Run: headless pygame with SDL's dummy video driver; simulated clock (each Clock.tick advances the game by its frame time, no real sleeping); random seed 0; keys injected as events and as key.get_pressed() state; no mouse input.
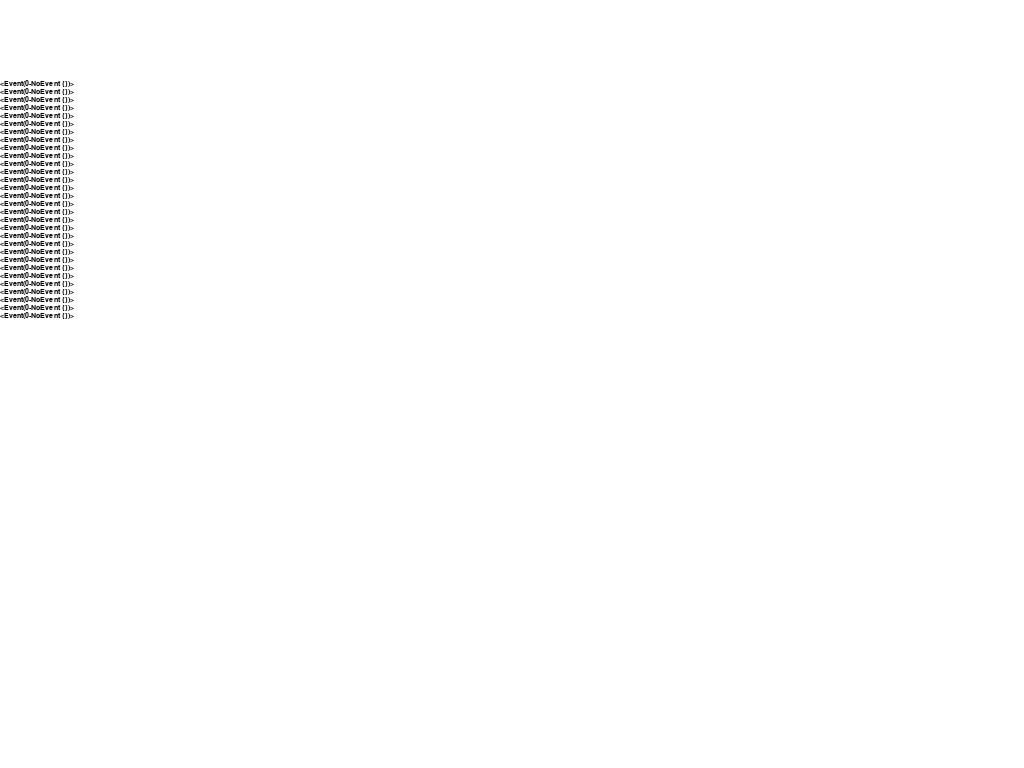
Frame 1 of 4 · flips 1–60 · no input
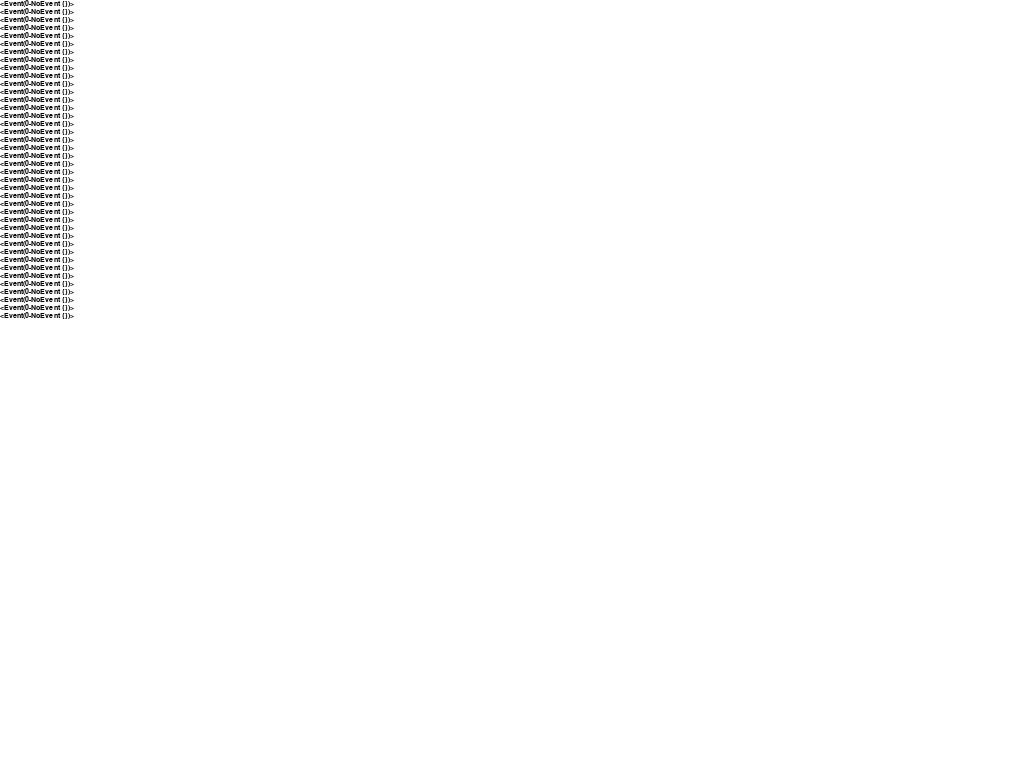
Frame 2 of 4 · flips 61–180 · tapped SPACE, RETURN · held RIGHT (→), D
Frame 3 of 4 · flips 181–300 · held DOWN (↓), S · screen unchanged from frame 2, image omitted
Frame 4 of 4 · flips 301–420 · held LEFT (←), A, UP (↑), W · screen unchanged from frame 3, image omitted

The pygame program that drew these frames:

#!/usr/bin/env python
# -*- coding:utf-8 -*-

import pygame
from pygame.locals import *
from sys import exit

pygame.init()
SCREEN_SIZE = (480, 320)
screen = pygame.display.set_mode(SCREEN_SIZE, FULLSCREEN, 32)

font = pygame.font.SysFont("FreeMono", 11)
font_height = font.get_linesize()
event_text = []

while True:
    event = pygame.event.wait()
    event_text.append(str(event))
    # 保证event_text里面只保留一个屏幕的文字
    event_text = event_text[-SCREEN_SIZE[1]//font_height:]

    for event in pygame.event.get():
        if event.type == QUIT:
            exit()
        if event.type == KEYDOWN:
            if event.key == K_x:
                exit()

    screen.fill((255, 255, 255))

    # 寻找一个合适的起笔位置，最下面开始，留一行的空
    y = SCREEN_SIZE[1] - font_height
    for text in reversed(event_text):
        screen.blit(font.render(text, True, (0, 0, 0)), (0, y))
        y -= font_height
    pygame.display.update()
